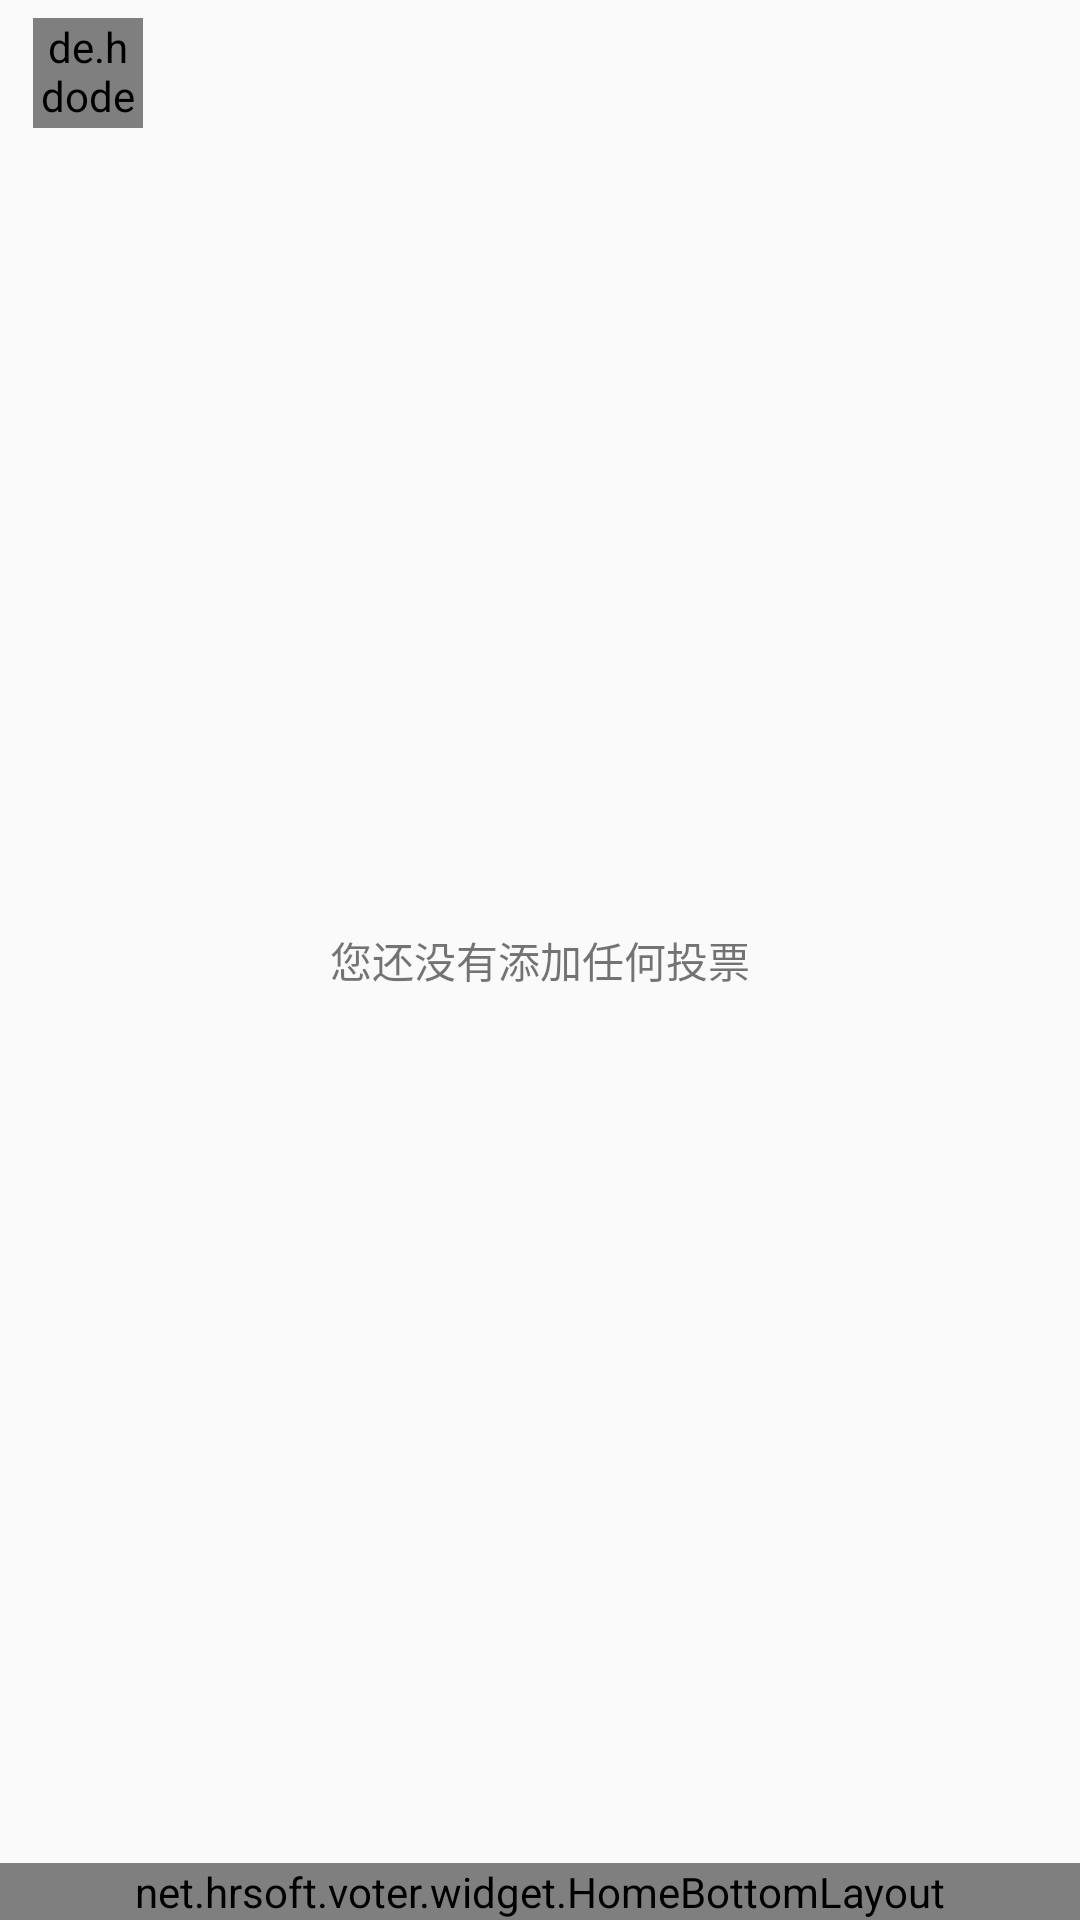

Here is an Android app screen rendered from its layout file. Give the layout XML and the strings, colors and styles it references.
<!-- AndroidManifest.xml: application theme AppTheme -->
<!-- res/layout/fragment_home.xml -->
<?xml version="1.0" encoding="utf-8"?>

<RelativeLayout xmlns:android="http://schemas.android.com/apk/res/android"
              android:orientation="vertical"
              android:layout_width="match_parent"
              android:layout_height="match_parent"
              android:weightSum="1">
    <de.hdodenhof.circleimageview.CircleImageView
        android:layout_width="36.5dp"
        android:layout_marginLeft="11dp"
        android:layout_marginTop="6dp"
        android:layout_height="36.5dp"
        android:src="@drawable/img_head"/>
    <ViewFlipper
        android:layout_width="match_parent"
        android:layout_height="140dp"
        android:layout_alignParentTop="true"
        android:id="@+id/home_flipper">

    </ViewFlipper>

    <net.hrsoft.voter.widget.HomeBottomLayout
        android:layout_height="wrap_content"
        android:layout_alignParentBottom="true"
        android:id="@+id/layout_home_bottom"
        android:layout_width="match_parent">

    </net.hrsoft.voter.widget.HomeBottomLayout>

    <android.support.v7.widget.RecyclerView
        android:layout_width="match_parent"
        android:layout_height="wrap_content"
        android:id="@+id/rec_home"
        android:layout_marginBottom="69.5dp"
        android:layout_below="@+id/home_flipper"
        android:layout_alignParentLeft="true"
        android:layout_alignParentStart="true">
    </android.support.v7.widget.RecyclerView>

    <TextView
        android:layout_width="match_parent"
        android:layout_height="match_parent"
        android:gravity="center"
        android:id="@+id/txt_home_default"
        android:text="@string/text_home_fragment_default"
        android:layout_alignParentTop="true"
        android:layout_alignParentLeft="true"
        android:layout_alignParentStart="true"/>
</RelativeLayout>
<!-- resources referenced by this layout -->
<resources>
  <!-- drawable img_head: png bitmap (drawable, 50195 bytes) -->
  <string name="text_home_fragment_default">您还没有添加任何投票</string>
  <style name="AppTheme" parent="Theme.AppCompat.Light.NoActionBar">
          
          <item name="colorPrimary">@color/colorPrimary</item>
          <item name="colorPrimaryDark">@color/colorPrimaryDark</item>
          <item name="colorAccent">@color/colorAccent</item>
      </style>
  <color name="colorPrimary">#3F51B5</color>
  <color name="colorPrimaryDark">#303F9F</color>
  <color name="colorAccent">#FF4081</color>
</resources>
